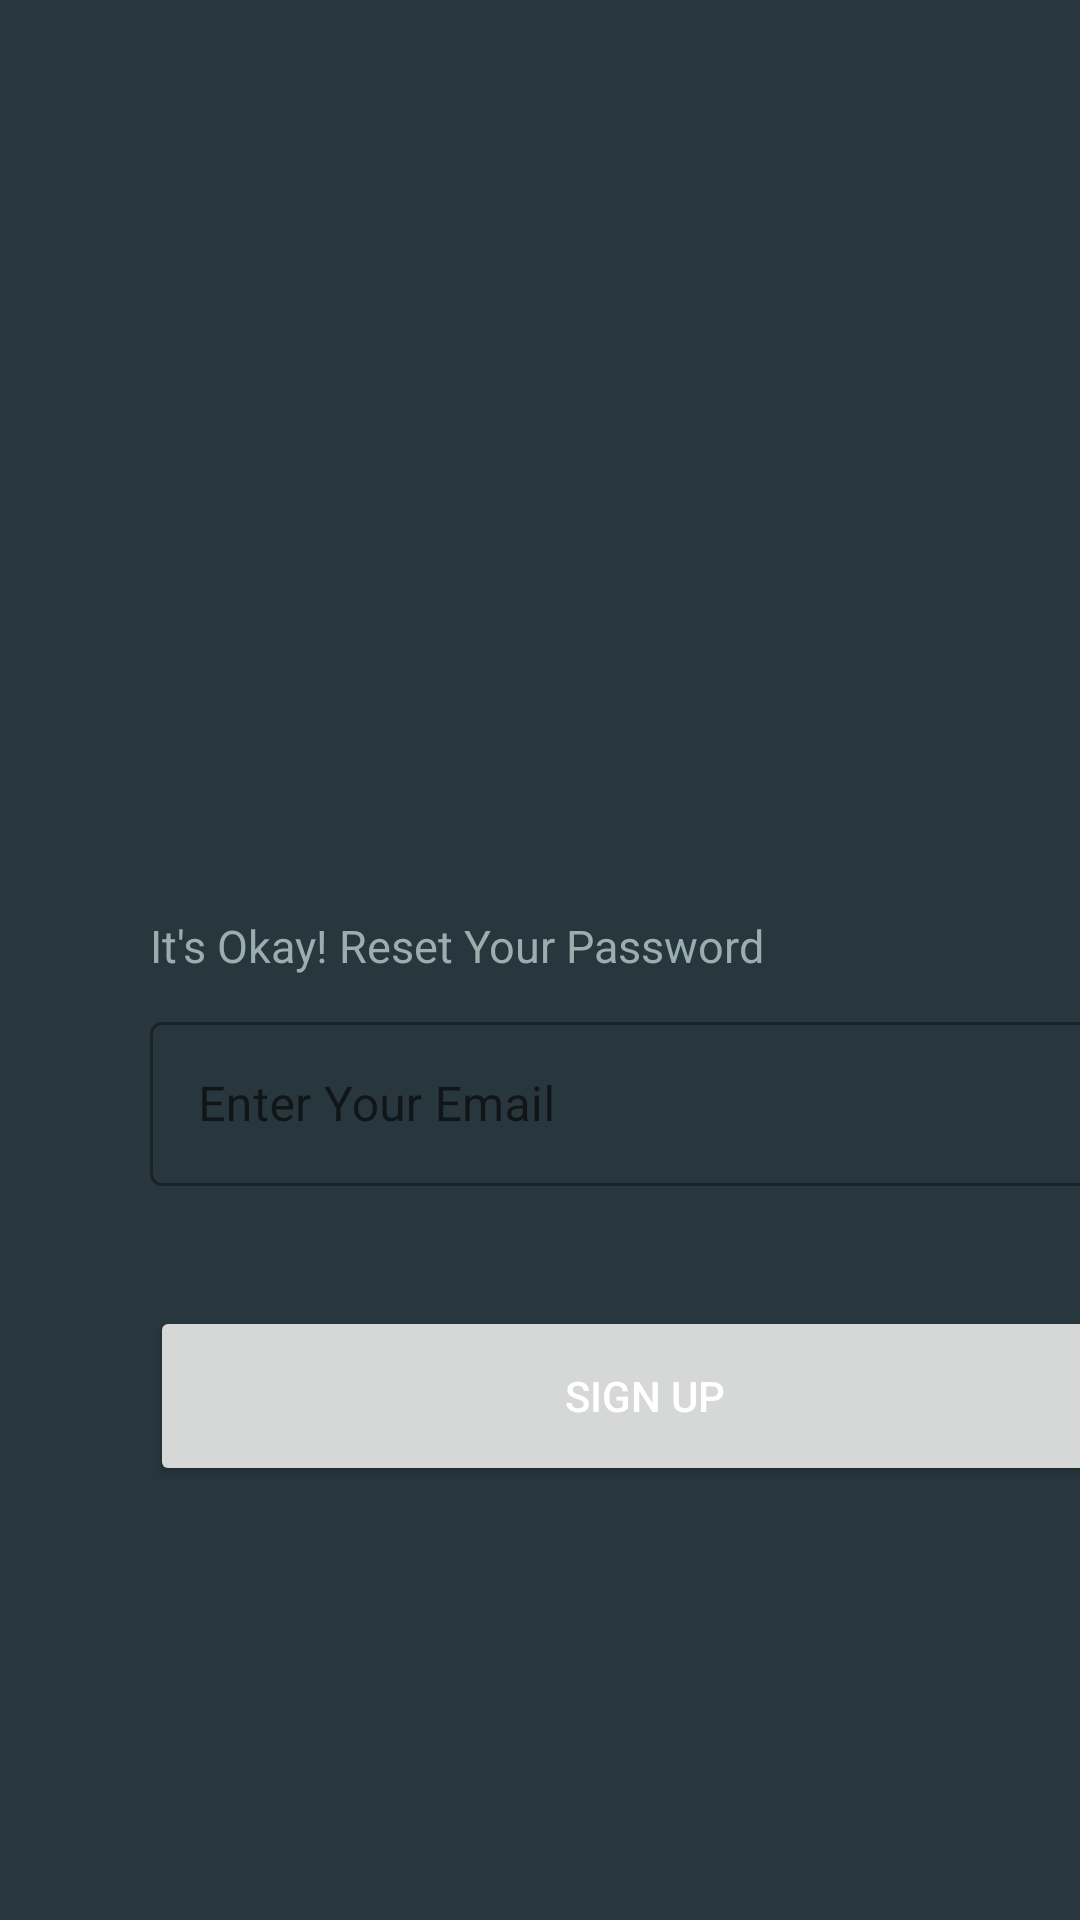

Write the Android layout XML for this screen, with the resource values it uses.
<!-- AndroidManifest.xml: application theme Theme.City_bus -->
<!-- res/layout/activity_forget_password.xml -->
<?xml version="1.0" encoding="utf-8"?>
<LinearLayout xmlns:android="http://schemas.android.com/apk/res/android"
    xmlns:app="http://schemas.android.com/apk/res-auto"
    xmlns:tools="http://schemas.android.com/tools"
    android:layout_width="match_parent"
    android:orientation="vertical"
    android:layout_height="match_parent"
    android:background="#28363D"
    tools:context=".login.ForgetPasswordActivity">


    <ImageView
        android:layout_width="150dp"
        android:layout_height="150dp"
        android:layout_marginStart="50dp"
        android:layout_marginTop="70dp"
        android:src="@drawable/ic_launcher_background"
        >
    </ImageView>


    <TextView
        android:layout_width="wrap_content"
        android:layout_height="wrap_content"
        android:text="It's Okay! Reset Your Password"
        android:textSize="15dp"
        android:textColor="#99AEAD"
        android:layout_marginStart="50dp"
        android:layout_marginTop="85dp">
    </TextView>

    <com.google.android.material.textfield.TextInputLayout
        android:id="@+id/lg_email"
        android:layout_width="330dp"
        android:layout_height="60dp"
        android:layout_marginTop="10dp"
        android:layout_marginStart="50dp"
        app:startIconDrawable="@drawable/ic_baseline_add_24"
        android:hint="Enter Your Email"
        app:startIconTint="#99AEAD"
        style="@style/Widget.MaterialComponents.TextInputLayout.OutlinedBox">


        <com.google.android.material.textfield.TextInputEditText
            android:layout_width="match_parent"
            android:layout_height="wrap_content"
            android:textColor="#99AEAD"
            />

    </com.google.android.material.textfield.TextInputLayout>



    <Button
        android:id="@+id/btn_signup"
        android:layout_width="330dp"
        android:layout_height="60dp"
        android:layout_marginStart="50dp"
        android:layout_marginTop="40dp"
        android:text="Sign Up"
        android:textColor="@color/white"
        >

    </Button>

</LinearLayout>
<!-- resources referenced by this layout -->
<resources>
  <color name="white">#FFFFFFFF</color>
  <style name="Theme.City_bus" parent="Theme.MaterialComponents.DayNight.DarkActionBar">
          
          <item name="colorPrimary">#6D9197</item>
          <item name="colorPrimaryVariant">@color/purple_700</item>
          <item name="colorOnPrimary">@color/white</item>
          
          <item name="colorSecondary">#658B6F</item>
          <item name="colorSecondaryVariant">#658B6F</item>
          <item name="colorOnSecondary">@color/black</item>
          
          <item name="android:statusBarColor" tools:targetApi="l">?attr/colorPrimaryVariant</item>
          
      </style>
  <color name="purple_700">#FF3700B3</color>
  <color name="black">#FF000000</color>
</resources>
